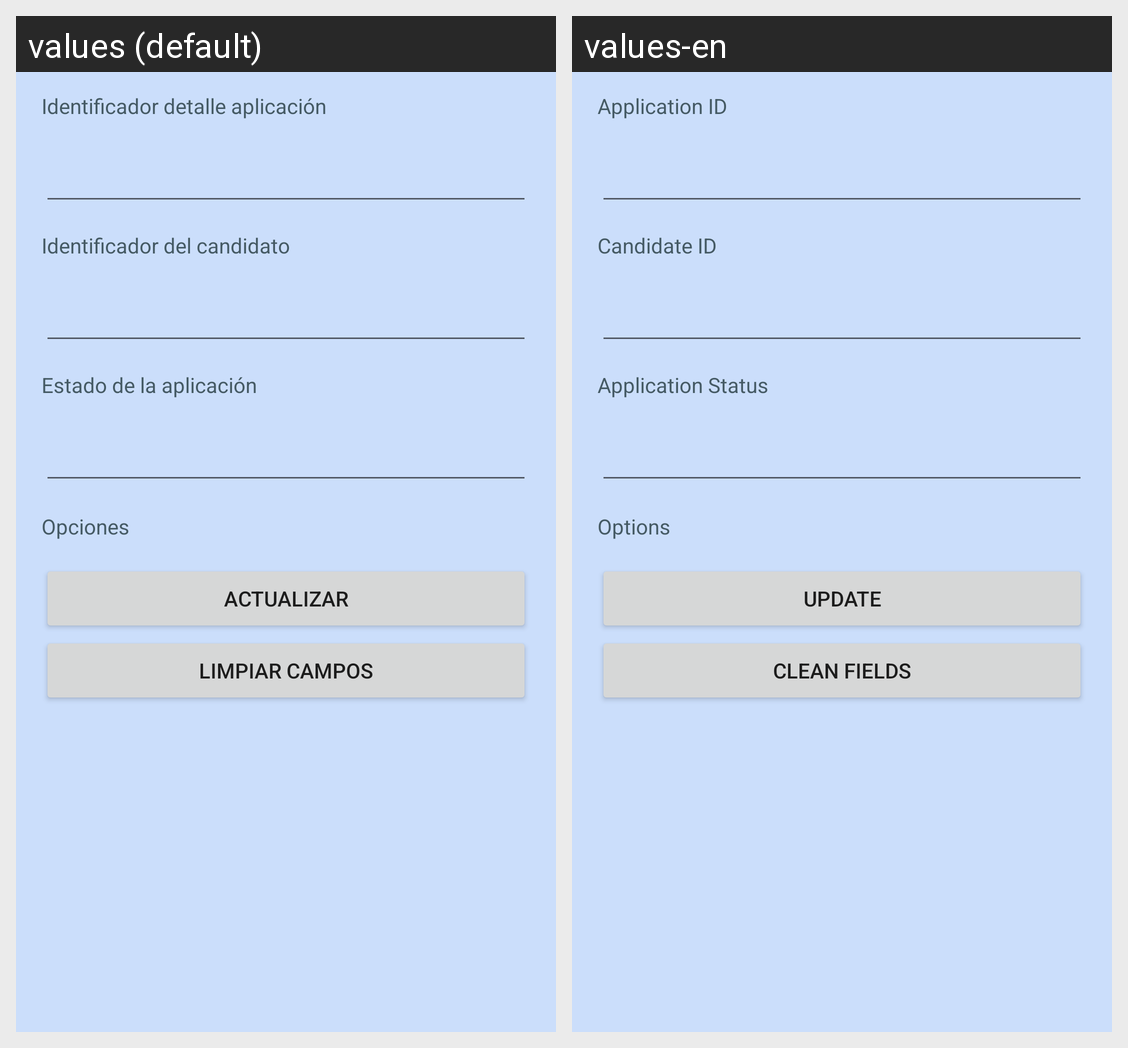

Strings drawn on this Android screen and how each of the app's shown locales translates them:
Android screen res/layout/activity_detalle_aplicacion_actualizar.xml rendered under 2 locales, left to right: values (default), values-en. Device: Nexus 5 (rendered at 1080×1920; each locale shown at half size, 540×960, under a caption strip naming it); theme Theme.BolsaN.
Strings drawn on this screen, with the default value and each locale's value (text and hints the layout hard-codes, and strings that could not be matched under every locale, appear in the picture but are not listed):

id_aplicacion
  values: Identificador detalle aplicación
  values-en: Application ID

candidato_id
  values: Identificador del candidato
  values-en: Candidate ID

estadoaplicacion
  values: Estado de la aplicación
  values-en: Application Status

opciones
  values: Opciones
  values-en: Options

actualizar
  values: Actualizar
  values-en: Update

limpiar
  values: Limpiar campos
  values-en: Clean fields
